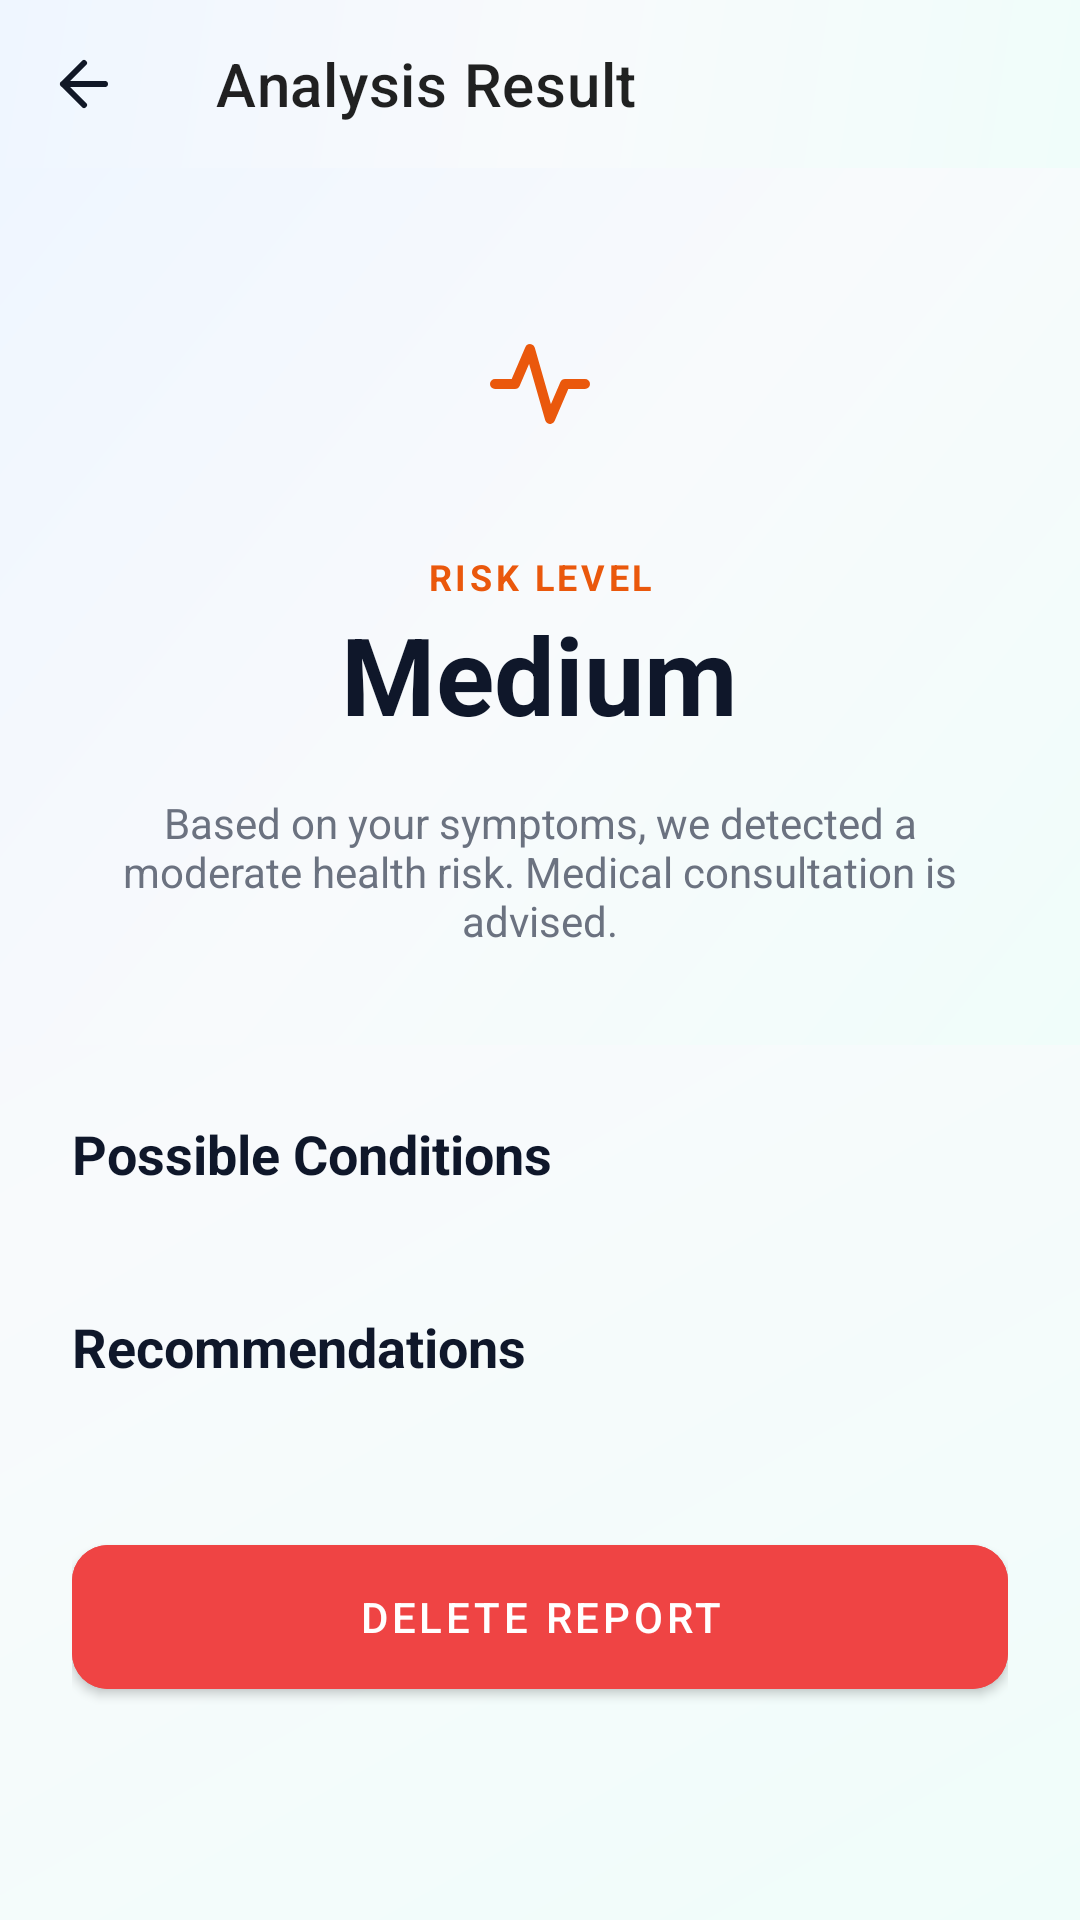

Here is an Android app screen rendered from its layout file. Give the layout XML and the strings, colors and styles it references.
<!-- AndroidManifest.xml: application theme Theme.SymptoTrack -->
<!-- res/layout/activity_history_result.xml -->
<?xml version="1.0" encoding="utf-8"?>
<androidx.constraintlayout.widget.ConstraintLayout xmlns:android="http://schemas.android.com/apk/res/android"
    xmlns:app="http://schemas.android.com/apk/res-auto"
    xmlns:tools="http://schemas.android.com/tools"
    android:layout_width="match_parent"
    android:layout_height="match_parent"
    android:background="@drawable/bg_premium_gradient"
    tools:context=".HistoryResultActivity">

    <androidx.appcompat.widget.Toolbar
        android:id="@+id/toolbar"
        android:layout_width="match_parent"
        android:layout_height="?attr/actionBarSize"
        android:background="@drawable/bg_premium_gradient"
        app:layout_constraintTop_toTopOf="parent"
        app:title="Analysis Result"
        app:navigationIcon="@drawable/ic_back" />

    <ScrollView
        android:layout_width="match_parent"
        android:layout_height="0dp"
        app:layout_constraintTop_toBottomOf="@id/toolbar"
        app:layout_constraintBottom_toBottomOf="parent">

        <LinearLayout
            android:layout_width="match_parent"
            android:layout_height="wrap_content"
            android:orientation="vertical">

            
            <LinearLayout
                android:layout_width="match_parent"
                android:layout_height="wrap_content"
                android:orientation="vertical"
                android:background="@drawable/bg_premium_gradient"
                android:padding="32dp"
                android:gravity="center">

                <ImageView
                    android:id="@+id/iv_risk_icon"
                    android:layout_width="80dp"
                    android:layout_height="80dp"
                    android:padding="20dp"
                    android:background="@drawable/rounded_edittext"
                    android:src="@drawable/ic_pulse"
                    app:tint="@color/warning_orange"
                    android:layout_marginBottom="16dp" />

                <TextView
                    android:layout_width="wrap_content"
                    android:layout_height="wrap_content"
                    android:text="RISK LEVEL"
                    android:textColor="@color/warning_orange"
                    android:textStyle="bold"
                    android:textSize="12sp"
                    android:letterSpacing="0.1" />

                <TextView
                    android:id="@+id/tv_risk_value"
                    android:layout_width="wrap_content"
                    android:layout_height="wrap_content"
                    android:text="Medium"
                    android:textColor="@color/text_primary_dark"
                    android:textStyle="bold"
                    android:textSize="36sp"
                    android:layout_marginBottom="16dp"/>

                <TextView
                    android:id="@+id/tv_risk_desc"
                    android:layout_width="wrap_content"
                    android:layout_height="wrap_content"
                    android:text="Based on your symptoms, we detected a moderate health risk. Medical consultation is advised."
                    android:textColor="@color/text_secondary"
                    android:textAlignment="center"
                    android:textSize="14sp"/>
            </LinearLayout>

            <LinearLayout
                android:layout_width="match_parent"
                android:layout_height="wrap_content"
                android:orientation="vertical"
                android:padding="24dp">

                <TextView
                    android:layout_width="wrap_content"
                    android:layout_height="wrap_content"
                    android:text="Possible Conditions"
                    android:textColor="@color/text_primary_dark"
                    android:textStyle="bold"
                    android:textSize="18sp"
                    android:layout_marginBottom="16dp"/>

                <LinearLayout
                    android:id="@+id/ll_conditions"
                    android:layout_width="match_parent"
                    android:layout_height="wrap_content"
                    android:orientation="vertical" />

                <TextView
                    android:layout_width="wrap_content"
                    android:layout_height="wrap_content"
                    android:text="Recommendations"
                    android:textColor="@color/text_primary_dark"
                    android:textStyle="bold"
                    android:textSize="18sp"
                    android:layout_marginTop="24dp"
                    android:layout_marginBottom="16dp"/>

                <androidx.cardview.widget.CardView
                    android:layout_width="match_parent"
                    android:layout_height="wrap_content"
                    app:cardCornerRadius="16dp"
                    app:cardElevation="2dp"
                    android:layout_marginBottom="32dp">

                    <LinearLayout
                        android:id="@+id/ll_recommendations"
                        android:layout_width="match_parent"
                        android:layout_height="wrap_content"
                        android:orientation="vertical" />

                </androidx.cardview.widget.CardView>

                <com.google.android.material.button.MaterialButton
                    android:id="@+id/btn_delete_report"
                    android:layout_width="match_parent"
                    android:layout_height="60dp"
                    android:text="Delete Report"
                    app:cornerRadius="12dp"
                    android:backgroundTint="@color/error_red"
                    android:textColor="@color/card_white" />

            </LinearLayout>

        </LinearLayout>
    </ScrollView>

</androidx.constraintlayout.widget.ConstraintLayout>
<!-- resources referenced by this layout -->
<resources>
  <color name="card_white">#FFFFFF</color>
  <color name="error_red">#EF4444</color>
  <color name="text_primary_dark">#0F172A</color>
  <color name="text_secondary">#6B7280</color>
  <color name="warning_orange">#EA580C</color>
  <!-- drawable bg_premium_gradient (drawable) -->
  <?xml version="1.0" encoding="utf-8"?>
  <shape xmlns:android="http://schemas.android.com/apk/res/android"
      android:shape="rectangle">
      <gradient
          android:angle="135"
          android:startColor="#F0FDFA"
          android:centerColor="#F8FAFC"
          android:endColor="#EFF6FF"
          android:type="linear" />
  </shape>
  <!-- drawable ic_back (drawable) -->
  <vector xmlns:android="http://schemas.android.com/apk/res/android"
      android:width="24dp"
      android:height="24dp"
      android:viewportWidth="24"
      android:viewportHeight="24">
      <path
          android:pathData="M19,12H5M5,12L12,19M5,12L12,5"
          android:strokeLineJoin="round"
          android:strokeWidth="2"
          android:fillColor="#00000000"
          android:strokeColor="#111827"
          android:strokeLineCap="round"/>
  </vector>
  <!-- drawable ic_pulse (drawable) -->
  <vector xmlns:android="http://schemas.android.com/apk/res/android"
      android:width="24dp"
      android:height="24dp"
      android:viewportWidth="24"
      android:viewportHeight="24">
      <path
          android:pathData="M3,12H7L10,5L14,19L17,12H21"
          android:strokeLineJoin="round"
          android:strokeWidth="2"
          android:fillColor="#00000000"
          android:strokeColor="#F97316"
          android:strokeLineCap="round"/>
  </vector>
  <style name="Theme.SymptoTrack" parent="Theme.MaterialComponents.Light.NoActionBar">
          <item name="colorPrimary">@color/brand_blue</item>
          <item name="colorPrimaryDark">@color/brand_dark</item>
          <item name="colorAccent">@color/brand_blue</item>
      </style>
  <color name="brand_blue">#2E6CEB</color>
  <color name="brand_dark">#111827</color>
</resources>
